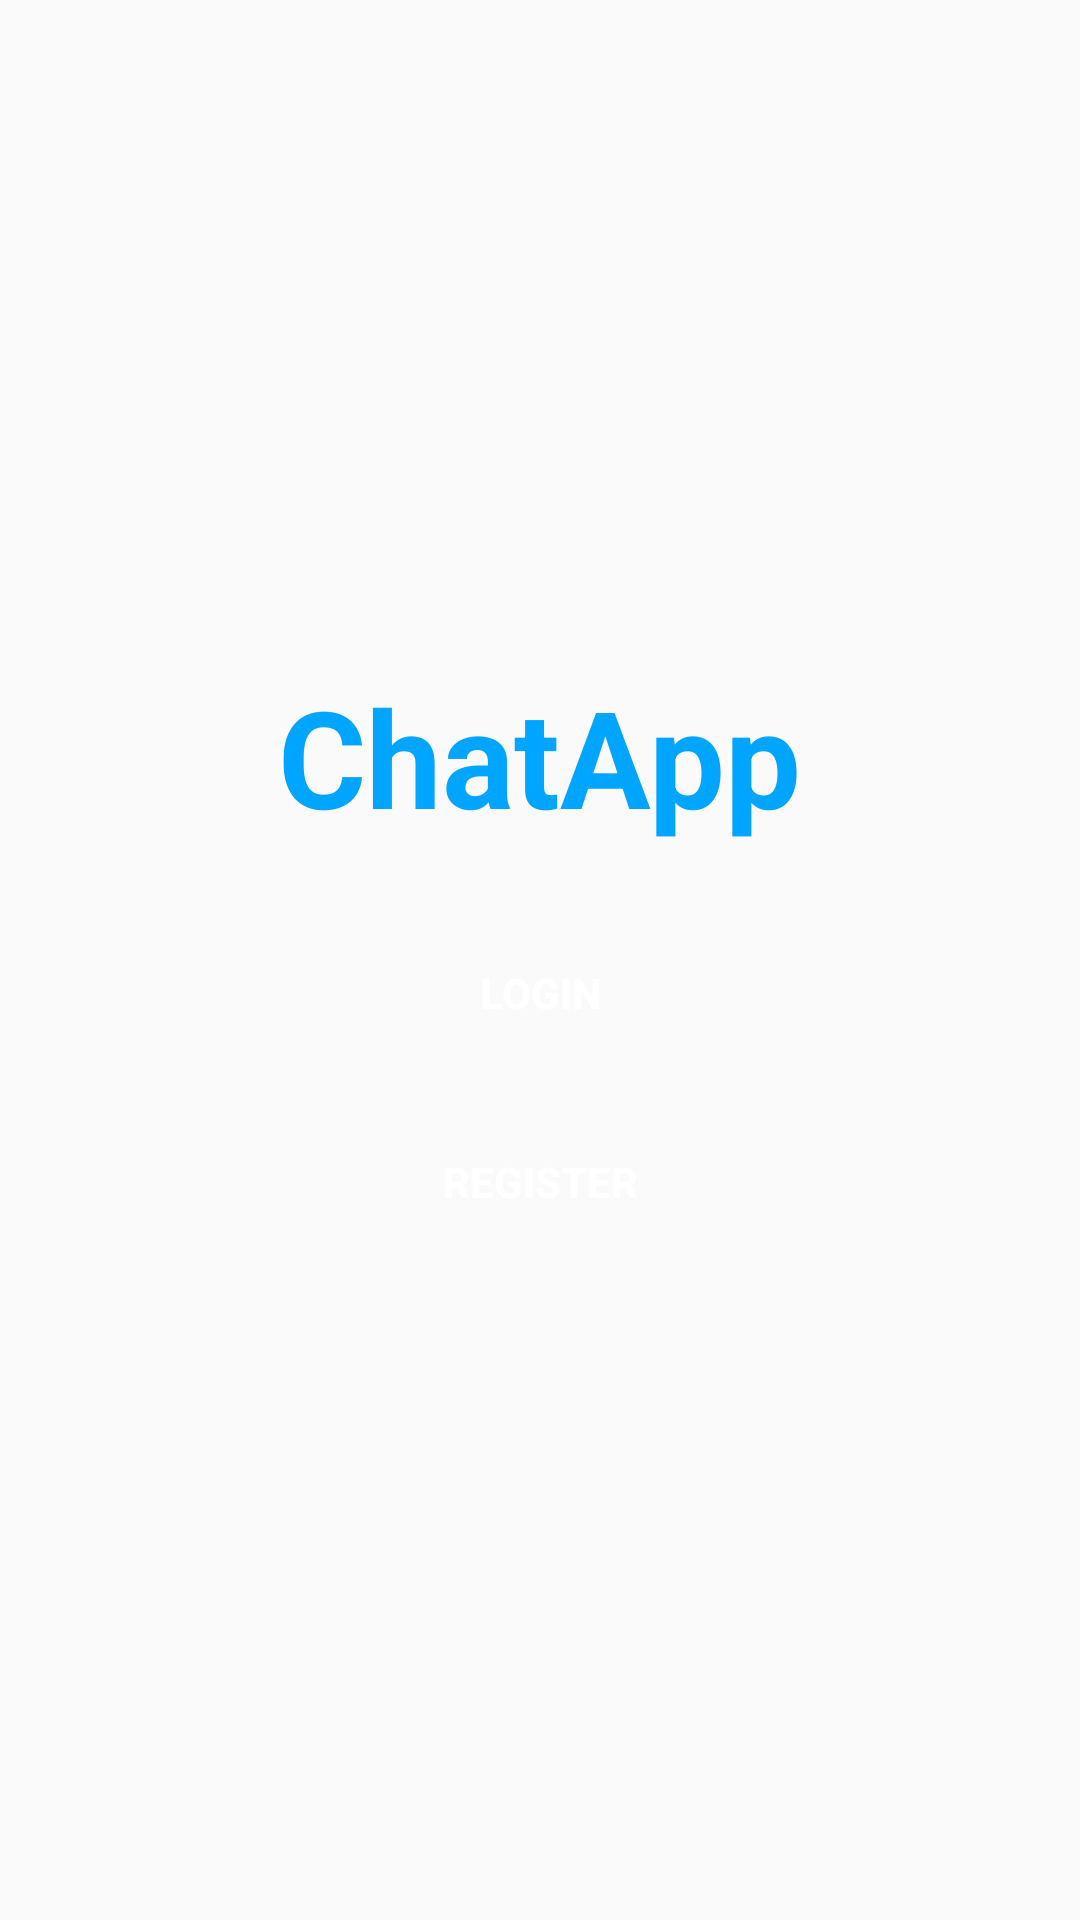

Here is an Android app screen rendered from its layout file. Give the layout XML and the strings, colors and styles it references.
<!-- AndroidManifest.xml: application theme AppTheme -->
<!-- res/layout/activity_main.xml -->
<?xml version="1.0" encoding="utf-8"?>
<LinearLayout xmlns:android="http://schemas.android.com/apk/res/android"
    xmlns:app="http://schemas.android.com/apk/res-auto"
    xmlns:tools="http://schemas.android.com/tools"
    android:layout_width="match_parent"
    android:layout_height="match_parent"
    android:gravity="center"
    android:orientation="vertical"
    android:padding="55dp"
    tools:context=".MainActivity">

    <TextView
        android:layout_width="wrap_content"
        android:layout_height="wrap_content"
        android:text="ChatApp"
        android:textColor="#00a5ff"
        android:textSize="45dp"
        android:textStyle="bold"></TextView>

    <Button
        android:id="@+id/lgn"
        android:layout_width="match_parent"
        android:layout_height="wrap_content"
        android:layout_marginTop="25dp"
        android:text="Login"
        style="@style/loginButton"
        android:textColor="#fff"
        ></Button>

    <Button
        android:id="@+id/reg"
        android:layout_width="match_parent"
        android:layout_height="wrap_content"
        android:layout_marginTop="15dp"
        android:text="Register"
        style="@style/loginButton"
        android:textColor="#fff"

        ></Button>



</LinearLayout>
<!-- resources referenced by this layout -->
<resources>
  <style name="loginButton">
          <item name="android:background">@drawable/login_button_bk</item>
          <item name="android:textColor">#fff</item>
          <item name="android:textStyle">bold</item>
      </style>
  <style name="AppTheme" parent="Theme.AppCompat.Light.NoActionBar">
          
          <item name="colorPrimary">@color/colorPrimary</item>
          <item name="colorPrimaryDark">@color/colorPrimaryDark</item>
          <item name="colorAccent">@color/colorAccent</item>
      </style>
  <color name="colorPrimary">#3eaeae</color>
  <color name="colorPrimaryDark">#226e6e</color>
  <color name="colorAccent">#226e6e</color>
</resources>
